11-way image classification set "classifier_dataset" from GitHub (Deeksha534/Aircraft-Recognition-Datasets); label vocabulary: AH-64 Apache helicopter, ATR 72 turboprop aircraft, Airbus A320 airliner, Boeing 737 airliner, DJI Phantom drone, F-15 Eagle fighter jet, F-16 Fighting Falcon fighter jet, MQ-9 Reaper drone, MiG-29 fighter jet, Rafale fighter jet, TEMP.

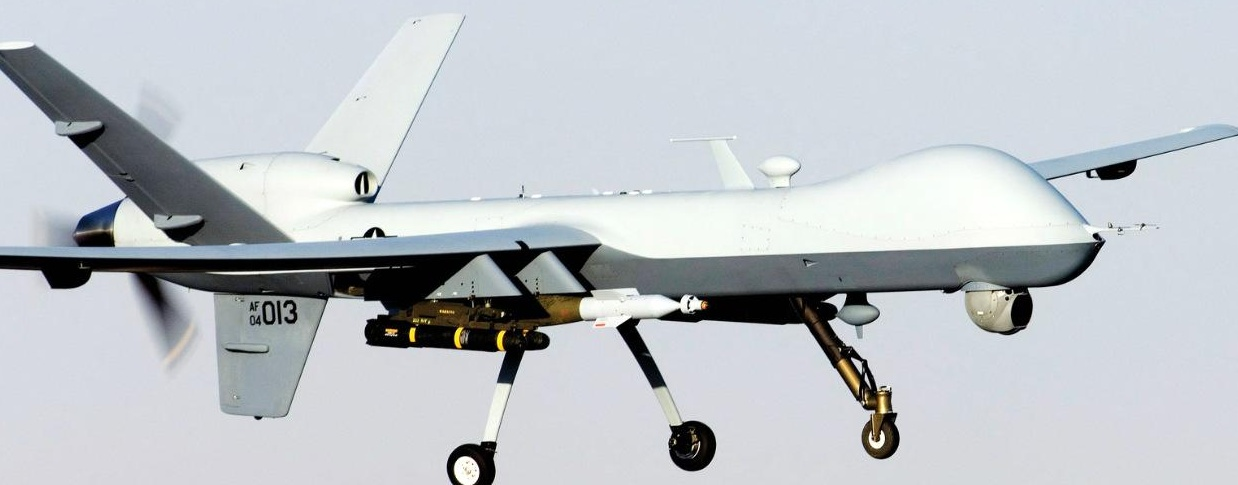
Label: MQ-9 Reaper drone

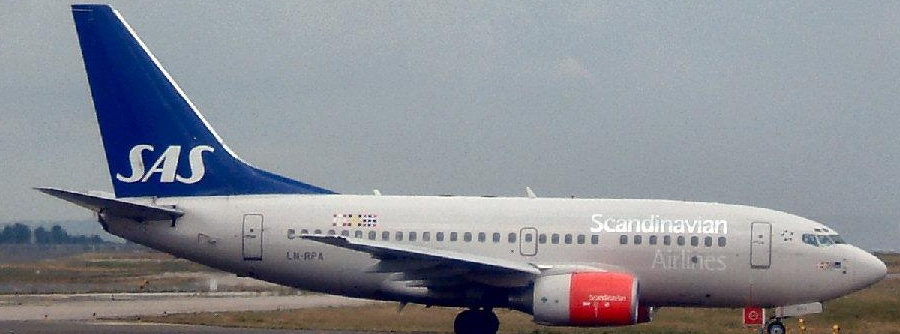
Label: Boeing 737 airliner

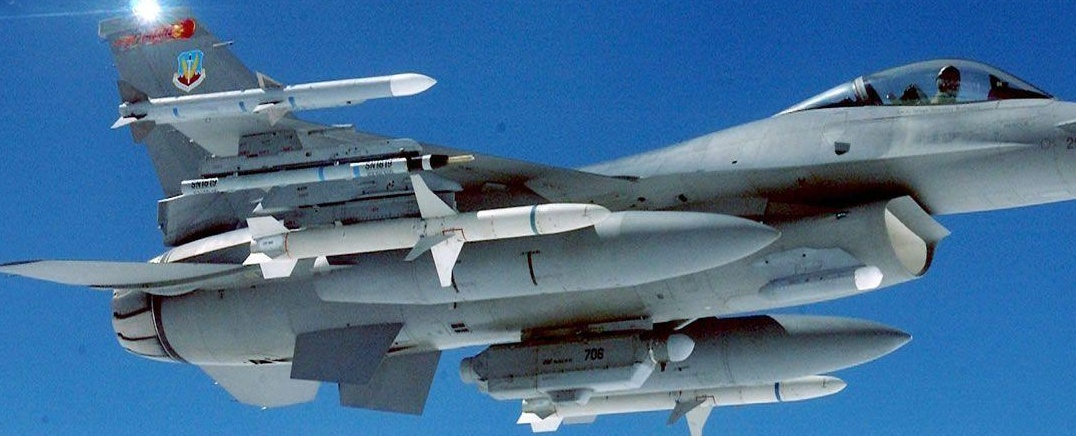
Label: F-16 Fighting Falcon fighter jet

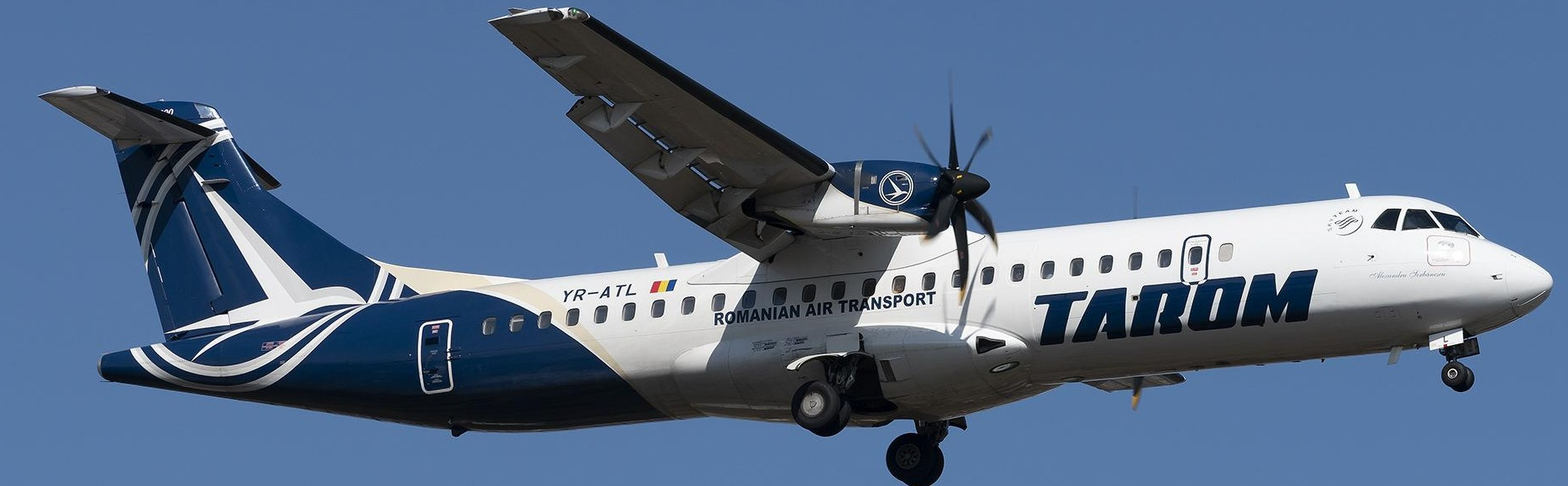
Label: ATR 72 turboprop aircraft

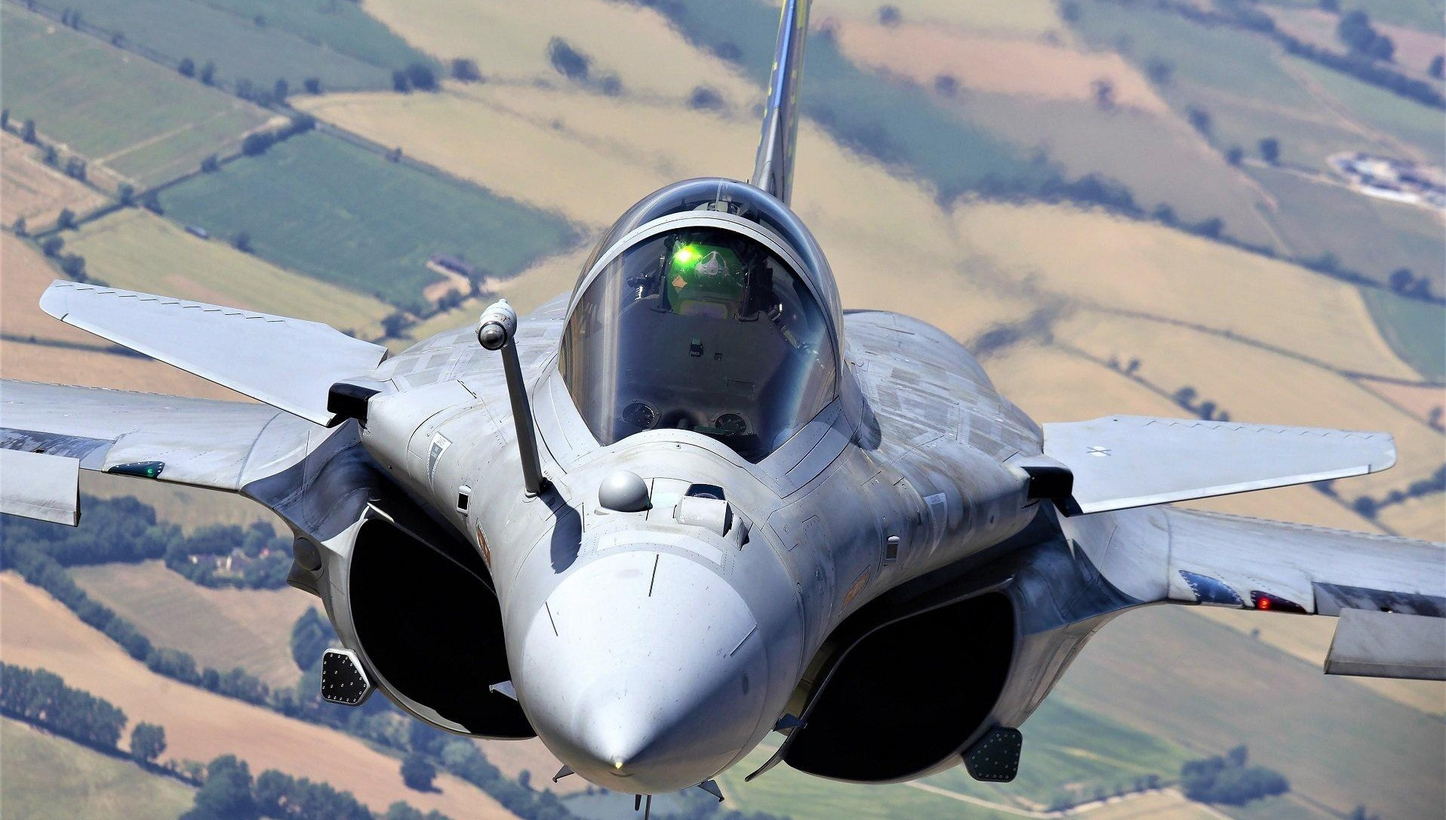
Label: Rafale fighter jet

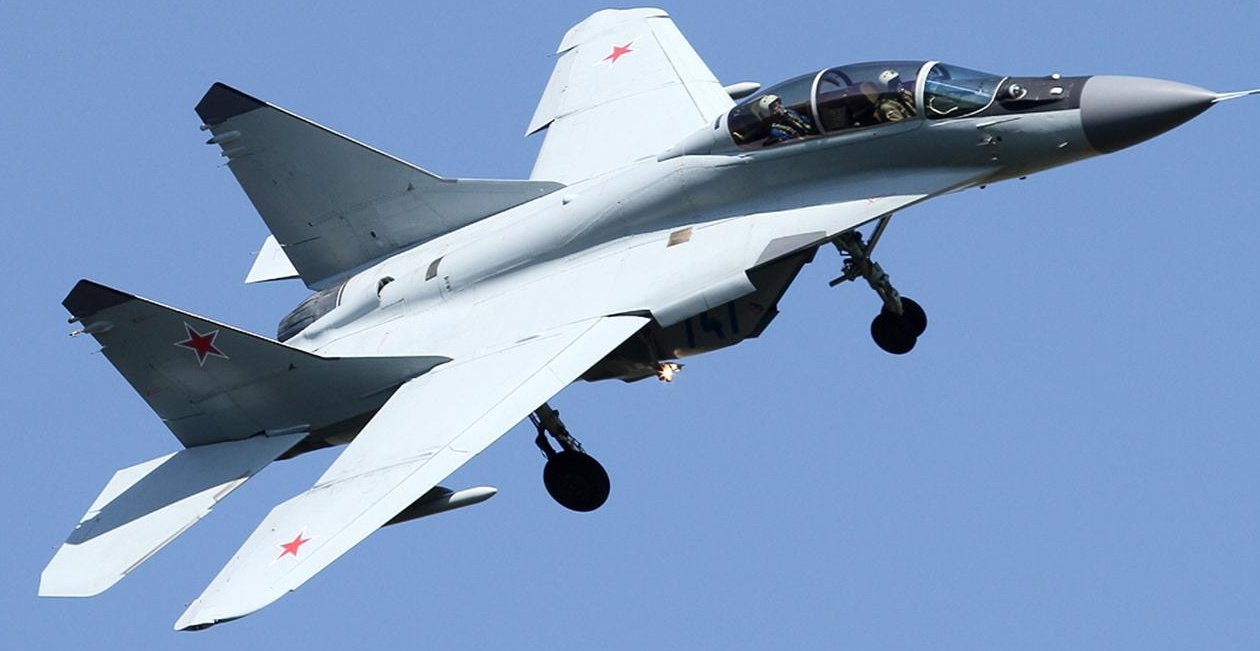
Label: MiG-29 fighter jet
